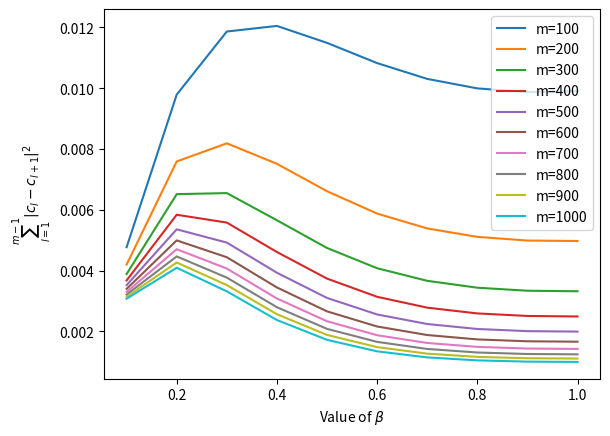

Generate this figure with matplotlib:
import numpy as np
import matplotlib.pyplot as plt

#================================================
#PARAMETERS
#================================================
m=20 #how many dynamical systems\
T=100
N=100
sigma=1.0
beta=1
sigma2=[0.5,1.0,1.5,2.0,2.5]

#================================================
#GENERATE c_l = F(l/m) 
#================================================
l=np.arange(1,m+1) #array
def F(x):
  return x**beta
c=F(l/m)

#================================================
#GENERATE \bar{f^*_l} 
#================================================
def g(x):
  if 0<=x<0.5:
      return x
  elif 0.5<=x<=1:
      return -x
def bar_f(x,c): #dependent on l
  return c*g(x)

#================================================
#GENERATE f^*_l
#================================================
def f(x,c):
  return bar_f(x % 1,c)

#================================================
#GENERATE TRAJECTORIES
#================================================
np.random.seed(1)
eta = np.random.normal(loc=0.0, scale=sigma, size=(m, T)) #generate i.i.d. N(0,\sigma^2)
x = np.zeros((m, T+1))  #initial state x_0=0
for i in range(m):
  c_l=c[i]
  for t in range(T):
    x[i,t+1]=f(x[i,t],c_l)+eta[i,t]

#================================================
#SANITY CHECK
#================================================

beta2=[0.1,0.2,0.3,0.4,0.5,0.6,0.7,0.8,0.9,1.0] #values of beta to try
m2=[100,200,300,400,500,600,700,800,900,1000]

for m in m2:
    y = []
    for beta in beta2:
        c = (np.arange(1, m + 1) / m)**(beta)
        d = np.sum((c[:-1] - c[1:])**2)
        y.append(d)
    plt.plot(beta2, y, label=f"m={m}")


plt.xlabel(r"Value of $\beta$")
plt.ylabel(r"$\sum_{l=1}^{m-1} |c_l - c_{l+1}|^2$")
plt.legend()
plt.show()
